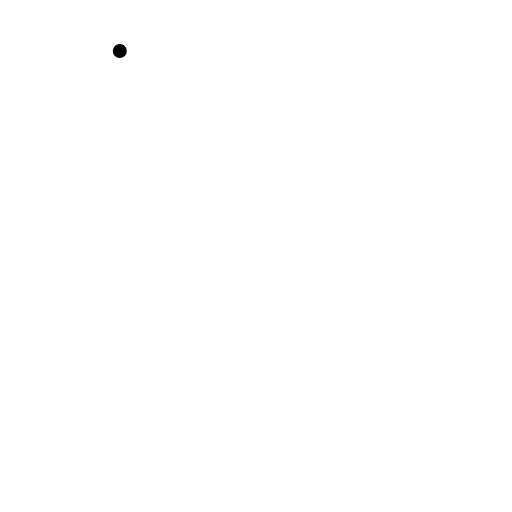
t = 0.00 s
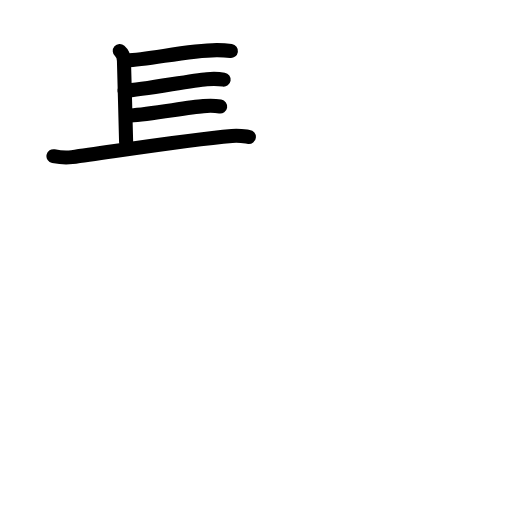
t = 4.92 s
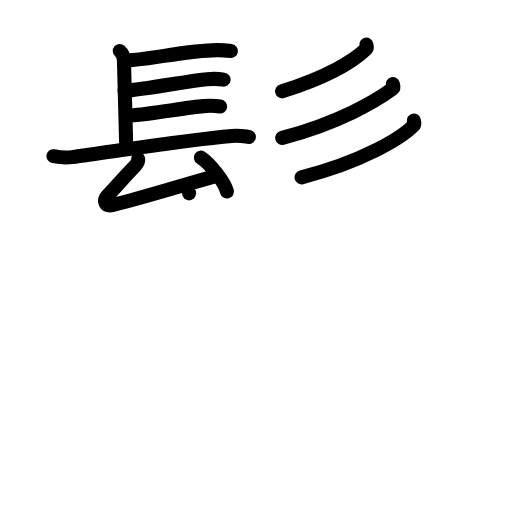
t = 10.00 s
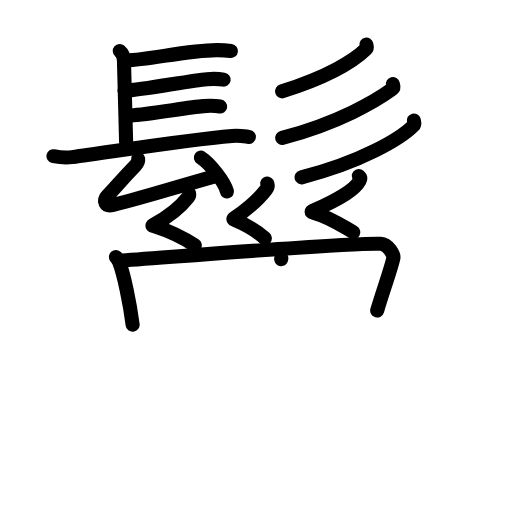
t = 15.13 s
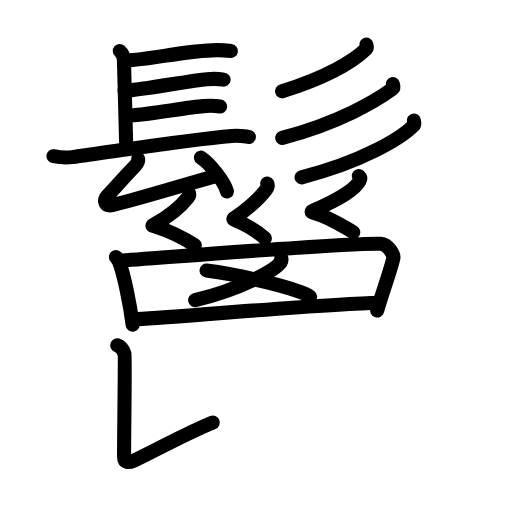
t = 18.75 s
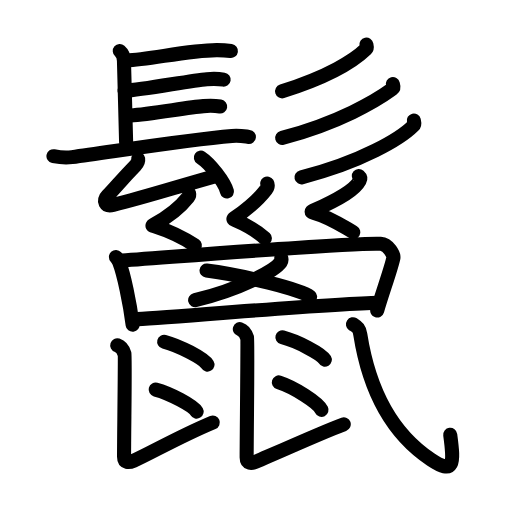
t = 25.00 s

The animated SVG that drew these frames (rendered in a browser with its animation timeline set to each time). Animation: 82 SMIL elements (animate=82); one cycle of 25.00 s.

<?xml version="1.0" encoding="UTF-8"?>
<!--
AniKanjiVG is licensed by CC-BY-SA Paul C. Sommerhoff (https://bitbucket.org/sommerhoff/anikanjivg).
AniKanjiVG uses KanjiVG which is licensed by CC-BY-SA Ulrich Apel (http://kanjivg.tagaini.net).
See also http://creativecommons.org/licenses/by-sa/3.0/
-->
<svg xmlns:kvg='http://kanjivg.tagaini.net' xmlns='http://www.w3.org/2000/svg' width='109' height='109' viewBox='0 0 109 109' style='fill:none;stroke:#000000;stroke-width:3;stroke-linecap:round;stroke-linejoin:round;' id="kvg:kanji_09b23"><g id="kvg:09b23" kvg:element="鬣"><g id="kvg:09b23-g1" kvg:element="髟" kvg:position="top" kvg:radical="general"><g id="kvg:09b23-g2" kvg:element="長" kvg:variant="true" kvg:position="left"><path id="kvg:09b23-s1" kvg:type="㇑a" d="M25.5,10.85c0.75,0.65,0.89,1.37,0.89,2.12c0,0.75,0.46,16.21,0.46,17.33"><animate attributeName="d" begin="0.0s" dur="0.5s" from="M25.5,10.85C25.5,10.85,25.5,10.85,25.5,10.85" to="M25.5,10.85c0.75,0.65,0.89,1.37,0.89,2.12" />
<animate attributeName="d" begin="0.5s" dur="0.5s" from="M25.5,10.85c0.75,0.65,0.89,1.37,0.89,2.12c0,0,0,0,0,0,0" to="M25.5,10.85c0.75,0.65,0.89,1.37,0.89,2.12c0,0.75,0.46,16.21,0.46,17.33" />
</path>
<path id="kvg:09b23-s2" kvg:type="㇐b" d="M26.94,12.86c4.77-0.14,12.94-2.13,19.17-2.19c1.45-0.01,2.32,0.09,3.05,0.19"><animate attributeName="d" begin="1.0s" dur="0.5s" from="M26.94,12.86C26.94,12.86,26.94,12.86,26.94,12.86" to="M26.94,12.86c4.77-0.14,12.94-2.13,19.17-2.19" />
<animate attributeName="d" begin="1.5s" dur="0.5s" from="M26.94,12.86c4.77-0.14,12.94-2.13,19.17-2.19c0,0,0,0,0,0,0" to="M26.94,12.86c4.77-0.14,12.94-2.13,19.17-2.19c1.45-0.01,2.32,0.09,3.05,0.19" />
<animate attributeName="d" begin="0s" dur="1.0s" from="M-100,-100" to="M-100,-100" />
</path>
<path id="kvg:09b23-s3" kvg:type="㇐b" d="M26.52,19.34c4.22-0.26,14.11-2.22,17.52-2.48c1.28-0.1,2.58-0.07,3.57,0.09"><animate attributeName="d" begin="2.0s" dur="0.5s" from="M26.52,19.34C26.52,19.34,26.52,19.34,26.52,19.34" to="M26.52,19.34c4.22-0.26,14.11-2.22,17.52-2.48" />
<animate attributeName="d" begin="2.5s" dur="0.5s" from="M26.52,19.34c4.22-0.26,14.11-2.22,17.52-2.48c0,0,0,0,0,0,0" to="M26.52,19.34c4.22-0.26,14.11-2.22,17.52-2.48c1.28-0.1,2.58-0.07,3.57,0.09" />
<animate attributeName="d" begin="0s" dur="2.0s" from="M-100,-100" to="M-100,-100" />
</path>
<path id="kvg:09b23-s4" kvg:type="㇐b" d="M27.78,24.57c4.22-0.26,12.11-1.72,15.52-1.98c1.28-0.1,2.58-0.07,3.57,0.09"><animate attributeName="d" begin="3.0s" dur="0.5s" from="M27.78,24.57C27.78,24.57,27.78,24.57,27.78,24.57" to="M27.78,24.57c4.22-0.26,12.11-1.72,15.52-1.98" />
<animate attributeName="d" begin="3.5s" dur="0.5s" from="M27.78,24.57c4.22-0.26,12.11-1.72,15.52-1.98c0,0,0,0,0,0,0" to="M27.78,24.57c4.22-0.26,12.11-1.72,15.52-1.98c1.28-0.1,2.58-0.07,3.57,0.09" />
<animate attributeName="d" begin="0s" dur="3.0s" from="M-100,-100" to="M-100,-100" />
</path>
<path id="kvg:09b23-s5" kvg:type="㇐" d="M11.38,33.25c1.03,0.2,2.93,0.34,3.95,0.2c8.92-1.2,24.42-3.7,34.05-4.51c1.71-0.14,2.75,0.1,3.6,0.2"><animate attributeName="d" begin="4.0s" dur="0.3333333333333333s" from="M11.38,33.25C11.38,33.25,11.38,33.25,11.38,33.25" to="M11.38,33.25c1.03,0.2,2.93,0.34,3.95,0.2" />
<animate attributeName="d" begin="4.333333333333333s" dur="0.3333333333333333s" from="M11.38,33.25c1.03,0.2,2.93,0.34,3.95,0.2c0,0,0,0,0,0,0" to="M11.38,33.25c1.03,0.2,2.93,0.34,3.95,0.2c8.92-1.2,24.42-3.7,34.05-4.51" />
<animate attributeName="d" begin="4.666666666666667s" dur="0.3333333333333333s" from="M11.38,33.25c1.03,0.2,2.93,0.34,3.95,0.2c8.92-1.2,24.42-3.7,34.05-4.51c0,0,0,0,0,0,0" to="M11.38,33.25c1.03,0.2,2.93,0.34,3.95,0.2c8.92-1.2,24.42-3.7,34.05-4.51c1.71-0.14,2.75,0.1,3.6,0.2" />
<animate attributeName="d" begin="0s" dur="4.0s" from="M-100,-100" to="M-100,-100" />
</path>
<g id="kvg:09b23-g3" kvg:element="厶"><path id="kvg:09b23-s6" kvg:type="㇜" d="M29.41,33.83c0.07,0.46-0.33,1.12-0.55,1.36c-3.01,3.1-4.11,4.56-6.03,6.54c-0.95,0.97-0.5,2.32,1.28,1.89c6.86-1.67,13.77-3.92,21.58-6.08"><animate attributeName="d" begin="5.0s" dur="0.25s" from="M29.41,33.83C29.41,33.83,29.41,33.83,29.41,33.83" to="M29.41,33.83c0.07,0.46-0.33,1.12-0.55,1.36" />
<animate attributeName="d" begin="5.25s" dur="0.25s" from="M29.41,33.83c0.07,0.46-0.33,1.12-0.55,1.36c0,0,0,0,0,0,0" to="M29.41,33.83c0.07,0.46-0.33,1.12-0.55,1.36c-3.01,3.1-4.11,4.56-6.03,6.54" />
<animate attributeName="d" begin="5.5s" dur="0.25s" from="M29.41,33.83c0.07,0.46-0.33,1.12-0.55,1.36c-3.01,3.1-4.11,4.56-6.03,6.54c0,0,0,0,0,0,0" to="M29.41,33.83c0.07,0.46-0.33,1.12-0.55,1.36c-3.01,3.1-4.11,4.56-6.03,6.54c-0.95,0.97-0.5,2.32,1.28,1.89" />
<animate attributeName="d" begin="5.75s" dur="0.25s" from="M29.41,33.83c0.07,0.46-0.33,1.12-0.55,1.36c-3.01,3.1-4.11,4.56-6.03,6.54c-0.95,0.97-0.5,2.32,1.28,1.89c0,0,0,0,0,0,0" to="M29.41,33.83c0.07,0.46-0.33,1.12-0.55,1.36c-3.01,3.1-4.11,4.56-6.03,6.54c-0.95,0.97-0.5,2.32,1.28,1.89c6.86-1.67,13.77-3.92,21.58-6.08" />
<animate attributeName="d" begin="0s" dur="5.0s" from="M-100,-100" to="M-100,-100" />
</path>
<path id="kvg:09b23-s7" kvg:type="㇔" d="M42.76,33.55c1.96,1.27,5.07,5.24,5.56,7.22"><animate attributeName="d" begin="6.0s" dur="1.0s" from="M42.76,33.55C42.76,33.55,42.76,33.55,42.76,33.55" to="M42.76,33.55c1.96,1.27,5.07,5.24,5.56,7.22" />
<animate attributeName="d" begin="0s" dur="6.0s" from="M-100,-100" to="M-100,-100" />
</path>
</g>
</g>
<g id="kvg:09b23-g4" kvg:element="彡" kvg:position="bottom"><g id="kvg:09b23-g5" kvg:element="丿"><path id="kvg:09b23-s8" kvg:type="㇒" d="M78,9.5c0.05,0.24,0.22,0.66-0.1,0.97c-2.47,2.39-7.96,5.86-17.84,8.97"><animate attributeName="d" begin="7.0s" dur="0.5s" from="M78,9.5C78,9.5,78,9.5,78,9.5" to="M78,9.5c0.05,0.24,0.22,0.66-0.1,0.97" />
<animate attributeName="d" begin="7.5s" dur="0.5s" from="M78,9.5c0.05,0.24,0.22,0.66-0.1,0.97c0,0,0,0,0,0,0" to="M78,9.5c0.05,0.24,0.22,0.66-0.1,0.97c-2.47,2.39-7.96,5.86-17.84,8.97" />
<animate attributeName="d" begin="0s" dur="7.0s" from="M-100,-100" to="M-100,-100" />
</path>
</g>
<g id="kvg:09b23-g6" kvg:element="丿"><path id="kvg:09b23-s9" kvg:type="㇒" d="M83.63,17.89c0.07,0.27,0.32,0.76-0.13,1.08c-3.38,2.47-11.39,7.25-23.42,10.39"><animate attributeName="d" begin="8.0s" dur="0.5s" from="M83.63,17.89C83.63,17.89,83.63,17.89,83.63,17.89" to="M83.63,17.89c0.07,0.27,0.32,0.76-0.13,1.08" />
<animate attributeName="d" begin="8.5s" dur="0.5s" from="M83.63,17.89c0.07,0.27,0.32,0.76-0.13,1.08c0,0,0,0,0,0,0" to="M83.63,17.89c0.07,0.27,0.32,0.76-0.13,1.08c-3.38,2.47-11.39,7.25-23.42,10.39" />
<animate attributeName="d" begin="0s" dur="8.0s" from="M-100,-100" to="M-100,-100" />
</path>
</g>
<g id="kvg:09b23-g7" kvg:element="丿"><path id="kvg:09b23-s10" kvg:type="㇒" d="M88.1,25.65c0.07,0.29,0.26,0.76-0.13,1.15c-2.65,2.65-10.98,7.71-23.79,10.95"><animate attributeName="d" begin="9.0s" dur="0.5s" from="M88.1,25.65C88.1,25.65,88.1,25.65,88.1,25.65" to="M88.1,25.65c0.07,0.29,0.26,0.76-0.13,1.15" />
<animate attributeName="d" begin="9.5s" dur="0.5s" from="M88.1,25.65c0.07,0.29,0.26,0.76-0.13,1.15c0,0,0,0,0,0,0" to="M88.1,25.65c0.07,0.29,0.26,0.76-0.13,1.15c-2.65,2.65-10.98,7.71-23.79,10.95" />
<animate attributeName="d" begin="0s" dur="9.0s" from="M-100,-100" to="M-100,-100" />
</path>
</g>
</g>
</g>
<g id="kvg:09b23-g8" kvg:position="right"><g id="kvg:09b23-g9" kvg:element="巛"><path id="kvg:09b23-s11" kvg:type="㇛" d="M40.25,41.16c0.09,0.33,0.01,0.57-0.2,0.83c-1.42,1.79-3.68,3.9-7.26,5.79c-0.58,0.31-0.27,0.26,0,0.35c3.86,1.24,6.48,2.6,8.69,4.11"><animate attributeName="d" begin="10.0s" dur="0.25s" from="M40.25,41.16C40.25,41.16,40.25,41.16,40.25,41.16" to="M40.25,41.16c0.09,0.33,0.01,0.57-0.2,0.83" />
<animate attributeName="d" begin="10.25s" dur="0.25s" from="M40.25,41.16c0.09,0.33,0.01,0.57-0.2,0.83c0,0,0,0,0,0,0" to="M40.25,41.16c0.09,0.33,0.01,0.57-0.2,0.83c-1.42,1.79-3.68,3.9-7.26,5.79" />
<animate attributeName="d" begin="10.5s" dur="0.25s" from="M40.25,41.16c0.09,0.33,0.01,0.57-0.2,0.83c-1.42,1.79-3.68,3.9-7.26,5.79c0,0,0,0,0,0,0" to="M40.25,41.16c0.09,0.33,0.01,0.57-0.2,0.83c-1.42,1.79-3.68,3.9-7.26,5.79c-0.58,0.31-0.27,0.26,0,0.35" />
<animate attributeName="d" begin="10.75s" dur="0.25s" from="M40.25,41.16c0.09,0.33,0.01,0.57-0.2,0.83c-1.42,1.79-3.68,3.9-7.26,5.79c-0.58,0.31-0.27,0.26,0,0.35c0,0,0,0,0,0,0" to="M40.25,41.16c0.09,0.33,0.01,0.57-0.2,0.83c-1.42,1.79-3.68,3.9-7.26,5.79c-0.58,0.31-0.27,0.26,0,0.35c3.86,1.24,6.48,2.6,8.69,4.11" />
<animate attributeName="d" begin="0s" dur="10.0s" from="M-100,-100" to="M-100,-100" />
</path>
<path id="kvg:09b23-s12" kvg:type="㇛" d="M56.89,39.06c0.26,0.43-0.02,1.02-0.23,1.3c-1.13,1.48-3.59,3.9-6.79,6.09c-0.31,0.21-0.15,0.29,0.14,0.41c3.38,1.44,4.74,2.39,6.38,3.87"><animate attributeName="d" begin="11.0s" dur="0.25s" from="M56.89,39.06C56.89,39.06,56.89,39.06,56.89,39.06" to="M56.89,39.06c0.26,0.43-0.02,1.02-0.23,1.3" />
<animate attributeName="d" begin="11.25s" dur="0.25s" from="M56.89,39.06c0.26,0.43-0.02,1.02-0.23,1.3c0,0,0,0,0,0,0" to="M56.89,39.06c0.26,0.43-0.02,1.02-0.23,1.3c-1.13,1.48-3.59,3.9-6.79,6.09" />
<animate attributeName="d" begin="11.5s" dur="0.25s" from="M56.89,39.06c0.26,0.43-0.02,1.02-0.23,1.3c-1.13,1.48-3.59,3.9-6.79,6.09c0,0,0,0,0,0,0" to="M56.89,39.06c0.26,0.43-0.02,1.02-0.23,1.3c-1.13,1.48-3.59,3.9-6.79,6.09c-0.31,0.21-0.15,0.29,0.14,0.41" />
<animate attributeName="d" begin="11.75s" dur="0.25s" from="M56.89,39.06c0.26,0.43-0.02,1.02-0.23,1.3c-1.13,1.48-3.59,3.9-6.79,6.09c-0.31,0.21-0.15,0.29,0.14,0.41c0,0,0,0,0,0,0" to="M56.89,39.06c0.26,0.43-0.02,1.02-0.23,1.3c-1.13,1.48-3.59,3.9-6.79,6.09c-0.31,0.21-0.15,0.29,0.14,0.41c3.38,1.44,4.74,2.39,6.38,3.87" />
<animate attributeName="d" begin="0s" dur="11.0s" from="M-100,-100" to="M-100,-100" />
</path>
<path id="kvg:09b23-s13" kvg:type="㇛" d="M76.39,37.46c0.37,0.33,0.34,0.69,0.17,1.01c-0.94,1.79-3.79,3.65-9.94,6.4c-0.53,0.24-0.23,0.33,0.24,0.46c3.39,0.93,5.89,2.68,8.36,4.12"><animate attributeName="d" begin="12.0s" dur="0.25s" from="M76.39,37.46C76.39,37.46,76.39,37.46,76.39,37.46" to="M76.39,37.46c0.37,0.33,0.34,0.69,0.17,1.01" />
<animate attributeName="d" begin="12.25s" dur="0.25s" from="M76.39,37.46c0.37,0.33,0.34,0.69,0.17,1.01c0,0,0,0,0,0,0" to="M76.39,37.46c0.37,0.33,0.34,0.69,0.17,1.01c-0.94,1.79-3.79,3.65-9.94,6.4" />
<animate attributeName="d" begin="12.5s" dur="0.25s" from="M76.39,37.46c0.37,0.33,0.34,0.69,0.17,1.01c-0.94,1.79-3.79,3.65-9.94,6.4c0,0,0,0,0,0,0" to="M76.39,37.46c0.37,0.33,0.34,0.69,0.17,1.01c-0.94,1.79-3.79,3.65-9.94,6.4c-0.53,0.24-0.23,0.33,0.24,0.46" />
<animate attributeName="d" begin="12.75s" dur="0.25s" from="M76.39,37.46c0.37,0.33,0.34,0.69,0.17,1.01c-0.94,1.79-3.79,3.65-9.94,6.4c-0.53,0.24-0.23,0.33,0.24,0.46c0,0,0,0,0,0,0" to="M76.39,37.46c0.37,0.33,0.34,0.69,0.17,1.01c-0.94,1.79-3.79,3.65-9.94,6.4c-0.53,0.24-0.23,0.33,0.24,0.46c3.39,0.93,5.89,2.68,8.36,4.12" />
<animate attributeName="d" begin="0s" dur="12.0s" from="M-100,-100" to="M-100,-100" />
</path>
</g>
<path id="kvg:09b23-s14" kvg:type="㇑" d="M24.68,54.7c0.22,0.24,0.58,0.83,0.7,1.14c0.98,2.53,2.26,8.58,2.86,13.3"><animate attributeName="d" begin="13.0s" dur="0.5s" from="M24.68,54.7C24.68,54.7,24.68,54.7,24.68,54.7" to="M24.68,54.7c0.22,0.24,0.58,0.83,0.7,1.14" />
<animate attributeName="d" begin="13.5s" dur="0.5s" from="M24.68,54.7c0.22,0.24,0.58,0.83,0.7,1.14c0,0,0,0,0,0,0" to="M24.68,54.7c0.22,0.24,0.58,0.83,0.7,1.14c0.98,2.53,2.26,8.58,2.86,13.3" />
<animate attributeName="d" begin="0s" dur="13.0s" from="M-100,-100" to="M-100,-100" />
</path>
<path id="kvg:09b23-s15" kvg:type="㇕" d="M25.38,55.5c8.06-0.52,49.61-3.93,55.64-3.59c1.74,0.1,2.84,2.41,2.73,2.98c-0.42,2.1-2.44,7.72-3.45,11.22"><animate attributeName="d" begin="14.0s" dur="0.3333333333333333s" from="M25.38,55.5C25.38,55.5,25.38,55.5,25.38,55.5" to="M25.38,55.5c8.06-0.52,49.61-3.93,55.64-3.59" />
<animate attributeName="d" begin="14.333333333333334s" dur="0.3333333333333333s" from="M25.38,55.5c8.06-0.52,49.61-3.93,55.64-3.59c0,0,0,0,0,0,0" to="M25.38,55.5c8.06-0.52,49.61-3.93,55.64-3.59c1.74,0.1,2.84,2.41,2.73,2.98" />
<animate attributeName="d" begin="14.666666666666666s" dur="0.3333333333333333s" from="M25.38,55.5c8.06-0.52,49.61-3.93,55.64-3.59c1.74,0.1,2.84,2.41,2.73,2.98c0,0,0,0,0,0,0" to="M25.38,55.5c8.06-0.52,49.61-3.93,55.64-3.59c1.74,0.1,2.84,2.41,2.73,2.98c-0.42,2.1-2.44,7.72-3.45,11.22" />
<animate attributeName="d" begin="0s" dur="14.0s" from="M-100,-100" to="M-100,-100" />
</path>
<g id="kvg:09b23-g10" kvg:element="乂" kvg:variant="true" kvg:original="人"><g id="kvg:09b23-g11" kvg:element="丿"><path id="kvg:09b23-s16" kvg:type="㇒" d="M59.88,54.95c0.05,0.21,0.11,0.55-0.1,0.85c-1.25,1.79-8.42,5.71-18.24,8.11"><animate attributeName="d" begin="15.0s" dur="0.5s" from="M59.88,54.95C59.88,54.95,59.88,54.95,59.88,54.95" to="M59.88,54.95c0.05,0.21,0.11,0.55-0.1,0.85" />
<animate attributeName="d" begin="15.5s" dur="0.5s" from="M59.88,54.95c0.05,0.21,0.11,0.55-0.1,0.85c0,0,0,0,0,0,0" to="M59.88,54.95c0.05,0.21,0.11,0.55-0.1,0.85c-1.25,1.79-8.42,5.71-18.24,8.11" />
<animate attributeName="d" begin="0s" dur="15.0s" from="M-100,-100" to="M-100,-100" />
</path>
</g>
<path id="kvg:09b23-s17" kvg:type="㇏" d="M43.97,57.59c7.78,0.99,20.1,4.06,22.05,5.59"><animate attributeName="d" begin="16.0s" dur="1.0s" from="M43.97,57.59C43.97,57.59,43.97,57.59,43.97,57.59" to="M43.97,57.59c7.78,0.99,20.1,4.06,22.05,5.59" />
<animate attributeName="d" begin="0s" dur="16.0s" from="M-100,-100" to="M-100,-100" />
</path>
</g>
<path id="kvg:09b23-s18" kvg:type="㇐" d="M28.51,68c6.18-0.29,42.24-3.4,52.03-3.55"><animate attributeName="d" begin="17.0s" dur="1.0s" from="M28.51,68C28.51,68,28.51,68,28.51,68" to="M28.51,68c6.18-0.29,42.24-3.4,52.03-3.55" />
<animate attributeName="d" begin="0s" dur="17.0s" from="M-100,-100" to="M-100,-100" />
</path>
<path id="kvg:09b23-s19" kvg:type="㇙" d="M24.96,73.5c0.86,0.29,1.38,1.28,1.55,1.85c0.16,0.52-0.1,16.82-0.1,21.88c0,1.34,1.05,1.28,2.05,0.85C31.96,96.54,38,93,45.3,89.94"><animate attributeName="d" begin="18.0s" dur="0.25s" from="M24.96,73.5C24.96,73.5,24.96,73.5,24.96,73.5" to="M24.96,73.5c0.86,0.29,1.38,1.28,1.55,1.85" />
<animate attributeName="d" begin="18.25s" dur="0.25s" from="M24.96,73.5c0.86,0.29,1.38,1.28,1.55,1.85c0,0,0,0,0,0,0" to="M24.96,73.5c0.86,0.29,1.38,1.28,1.55,1.85c0.16,0.52-0.1,16.82-0.1,21.88" />
<animate attributeName="d" begin="18.5s" dur="0.25s" from="M24.96,73.5c0.86,0.29,1.38,1.28,1.55,1.85c0.16,0.52-0.1,16.82-0.1,21.88c0,0,0,0,0,0,0" to="M24.96,73.5c0.86,0.29,1.38,1.28,1.55,1.85c0.16,0.52-0.1,16.82-0.1,21.88c0,1.34,1.05,1.28,2.05,0.85" />
<animate attributeName="d" begin="18.75s" dur="0.25s" from="M24.96,73.5c0.86,0.29,1.38,1.28,1.55,1.85c0.16,0.52-0.1,16.82-0.1,21.88c0,1.34,1.05,1.28,2.05,0.85c0,0,0,0,0,0,0" to="M24.96,73.5c0.86,0.29,1.38,1.28,1.55,1.85c0.16,0.52-0.1,16.82-0.1,21.88c0,1.34,1.05,1.28,2.05,0.85C31.96,96.54,38,93,45.3,89.94" />
<animate attributeName="d" begin="0s" dur="18.0s" from="M-100,-100" to="M-100,-100" />
</path>
<path id="kvg:09b23-s20" kvg:type="㇔" d="M34.95,72.75c3.25,0.86,8.41,3.54,9.22,4.87"><animate attributeName="d" begin="19.0s" dur="1.0s" from="M34.95,72.75C34.95,72.75,34.95,72.75,34.95,72.75" to="M34.95,72.75c3.25,0.86,8.41,3.54,9.22,4.87" />
<animate attributeName="d" begin="0s" dur="19.0s" from="M-100,-100" to="M-100,-100" />
</path>
<path id="kvg:09b23-s21" kvg:type="㇔" d="M33.14,82.94c3.08,0.82,7.95,3.4,8.72,4.68"><animate attributeName="d" begin="20.0s" dur="1.0s" from="M33.14,82.94C33.14,82.94,33.14,82.94,33.14,82.94" to="M33.14,82.94c3.08,0.82,7.95,3.4,8.72,4.68" />
<animate attributeName="d" begin="0s" dur="20.0s" from="M-100,-100" to="M-100,-100" />
</path>
<path id="kvg:09b23-s22" kvg:type="㇙" d="M51.06,70.07c0.86,0.28,1.38,1.28,1.55,1.85c0.16,0.52-0.1,20.45-0.1,25.5c0,1.34,1.05,1.28,2.05,0.85c3.5-1.53,14.73-6.55,18.62-7.95"><animate attributeName="d" begin="21.0s" dur="0.25s" from="M51.06,70.07C51.06,70.07,51.06,70.07,51.06,70.07" to="M51.06,70.07c0.86,0.28,1.38,1.28,1.55,1.85" />
<animate attributeName="d" begin="21.25s" dur="0.25s" from="M51.06,70.07c0.86,0.28,1.38,1.28,1.55,1.85c0,0,0,0,0,0,0" to="M51.06,70.07c0.86,0.28,1.38,1.28,1.55,1.85c0.16,0.52-0.1,20.45-0.1,25.5" />
<animate attributeName="d" begin="21.5s" dur="0.25s" from="M51.06,70.07c0.86,0.28,1.38,1.28,1.55,1.85c0.16,0.52-0.1,20.45-0.1,25.5c0,0,0,0,0,0,0" to="M51.06,70.07c0.86,0.28,1.38,1.28,1.55,1.85c0.16,0.52-0.1,20.45-0.1,25.5c0,1.34,1.05,1.28,2.05,0.85" />
<animate attributeName="d" begin="21.75s" dur="0.25s" from="M51.06,70.07c0.86,0.28,1.38,1.28,1.55,1.85c0.16,0.52-0.1,20.45-0.1,25.5c0,1.34,1.05,1.28,2.05,0.85c0,0,0,0,0,0,0" to="M51.06,70.07c0.86,0.28,1.38,1.28,1.55,1.85c0.16,0.52-0.1,20.45-0.1,25.5c0,1.34,1.05,1.28,2.05,0.85c3.5-1.53,14.73-6.55,18.62-7.95" />
<animate attributeName="d" begin="0s" dur="21.0s" from="M-100,-100" to="M-100,-100" />
</path>
<path id="kvg:09b23-s23" kvg:type="㇔" d="M60.12,71.81c3.19,0.84,8.23,3.44,9.03,4.75"><animate attributeName="d" begin="22.0s" dur="1.0s" from="M60.12,71.81C60.12,71.81,60.12,71.81,60.12,71.81" to="M60.12,71.81c3.19,0.84,8.23,3.44,9.03,4.75" />
<animate attributeName="d" begin="0s" dur="22.0s" from="M-100,-100" to="M-100,-100" />
</path>
<path id="kvg:09b23-s24" kvg:type="㇔" d="M59.36,81.41c3.21,1.03,8.29,4.24,9.09,5.84"><animate attributeName="d" begin="23.0s" dur="1.0s" from="M59.36,81.41C59.36,81.41,59.36,81.41,59.36,81.41" to="M59.36,81.41c3.21,1.03,8.29,4.24,9.09,5.84" />
<animate attributeName="d" begin="0s" dur="23.0s" from="M-100,-100" to="M-100,-100" />
</path>
<path id="kvg:09b23-s25" kvg:type="㇂" d="M75.14,69.03c0.96,0.63,1.34,0.81,1.56,2.14C78.25,81,82.25,91.5,91.76,97.83c4.91,3.27,4.93,1,4.09-5.26"><animate attributeName="d" begin="24.0s" dur="0.3333333333333333s" from="M75.14,69.03C75.14,69.03,75.14,69.03,75.14,69.03" to="M75.14,69.03c0.96,0.63,1.34,0.81,1.56,2.14" />
<animate attributeName="d" begin="24.333333333333332s" dur="0.3333333333333333s" from="M75.14,69.03c0.96,0.63,1.34,0.81,1.56,2.14c0,0,0,0,0,0,0" to="M75.14,69.03c0.96,0.63,1.34,0.81,1.56,2.14C78.25,81,82.25,91.5,91.76,97.83" />
<animate attributeName="d" begin="24.666666666666668s" dur="0.3333333333333333s" from="M75.14,69.03c0.96,0.63,1.34,0.81,1.56,2.14C78.25,81,82.25,91.5,91.76,97.83c0,0,0,0,0,0,0" to="M75.14,69.03c0.96,0.63,1.34,0.81,1.56,2.14C78.25,81,82.25,91.5,91.76,97.83c4.91,3.27,4.93,1,4.09-5.26" />
<animate attributeName="d" begin="0s" dur="24.0s" from="M-100,-100" to="M-100,-100" />
</path>
</g>
</g>
</svg>
